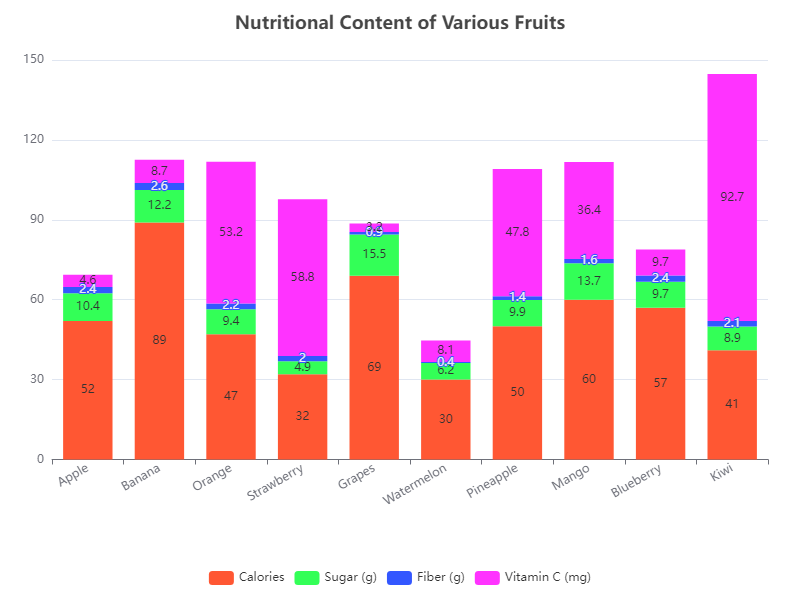

Data behind this chart, as committed beside it:
Fruit, Calories, Sugar (g), Fiber (g), Vitamin C (mg)
Apple, 52, 10.4, 2.4, 4.6
Banana, 89, 12.2, 2.6, 8.7
Orange, 47, 9.4, 2.2, 53.2
Strawberry, 32, 4.9, 2.0, 58.8
Grapes, 69, 15.5, 0.9, 3.2
Watermelon, 30, 6.2, 0.4, 8.1
Pineapple, 50, 9.9, 1.4, 47.8
Mango, 60, 13.7, 1.6, 36.4
Blueberry, 57, 9.7, 2.4, 9.7
Kiwi, 41, 8.9, 2.1, 92.7
